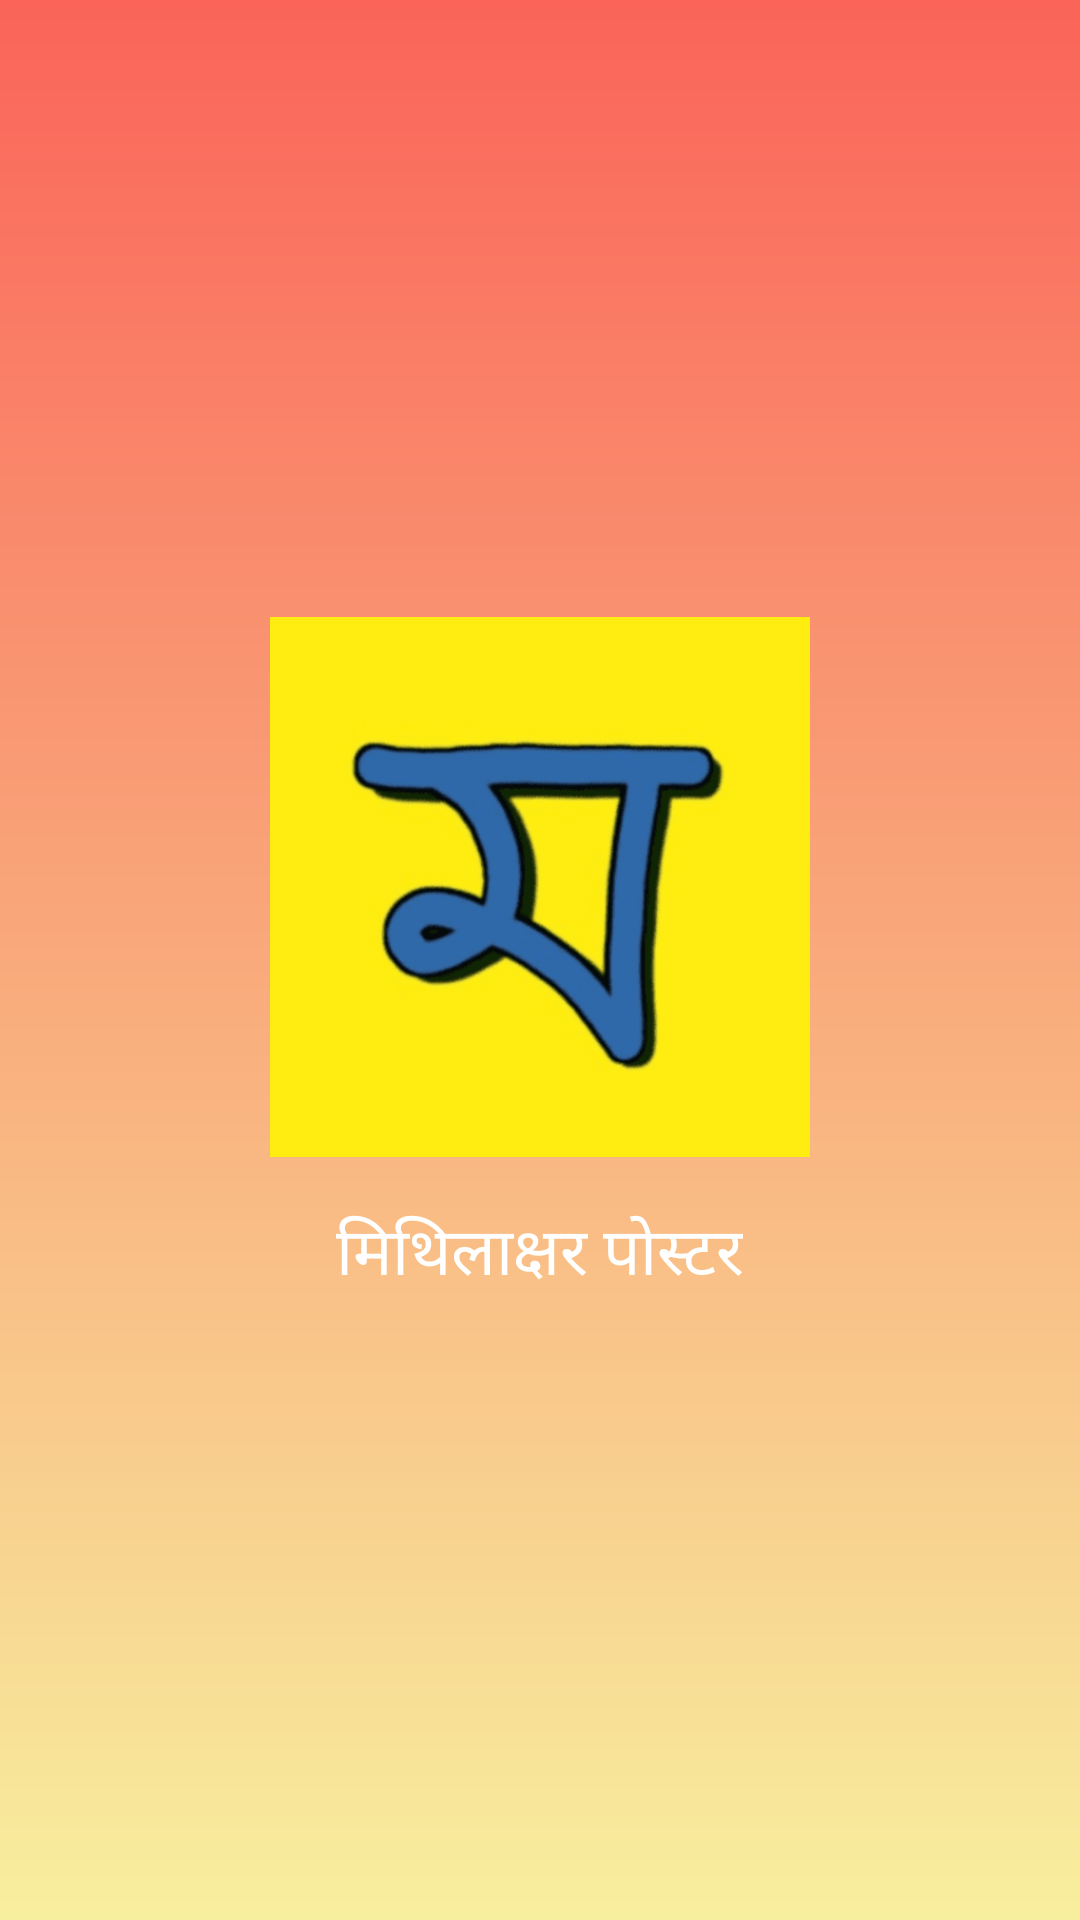

The Android layout XML behind this screen, and the referenced resources:
<!-- AndroidManifest.xml: application theme Theme.MithilaksharKeyboard -->
<!-- res/layout/nav_header.xml -->
<LinearLayout
    xmlns:android="http://schemas.android.com/apk/res/android"
    android:layout_width="match_parent"
    android:layout_height="wrap_content"
    android:orientation="vertical"
    android:gravity="center"
    android:padding="16dp"
    android:layout_marginTop="0dp"
    android:background="@drawable/header_background" >

    
    <ImageView
        android:id="@+id/header_image"
        android:layout_width="180dp"
        android:layout_height="180dp"
        android:src="@drawable/m"
        android:scaleType="centerCrop"
        android:layout_gravity="center"
        android:contentDescription="User Image"
        android:layout_marginBottom="8dp"
        android:elevation="4dp"
        android:clipToOutline="true"
        android:background="@drawable/circular_background" />

    
    <TextView
        android:id="@+id/header_text"
        android:layout_width="wrap_content"
        android:layout_height="wrap_content"
        android:text="मिथिलाक्षर पोस्टर"
        android:textAppearance="@style/TextAppearance.AppCompat.Large"
        android:textColor="@android:color/white"
        android:layout_gravity="center"
        android:layout_marginTop="8dp" />
</LinearLayout>
<!-- resources referenced by this layout -->
<resources>
  <!-- drawable header_background (drawable) -->
  <shape xmlns:android="http://schemas.android.com/apk/res/android">
      <gradient
          android:angle="90"
          android:startColor="#F8EF9E"
          android:endColor="#FA6459"
          android:type="linear" />
  </shape>
  <!-- drawable m: png bitmap (drawable, 19739 bytes) -->
  <style name="Theme.MithilaksharKeyboard" parent="Base.Theme.MithilaksharKeyboard" />
  <style name="Base.Theme.MithilaksharKeyboard" parent="Theme.Material3.DayNight.NoActionBar">
          
          
      </style>
</resources>
